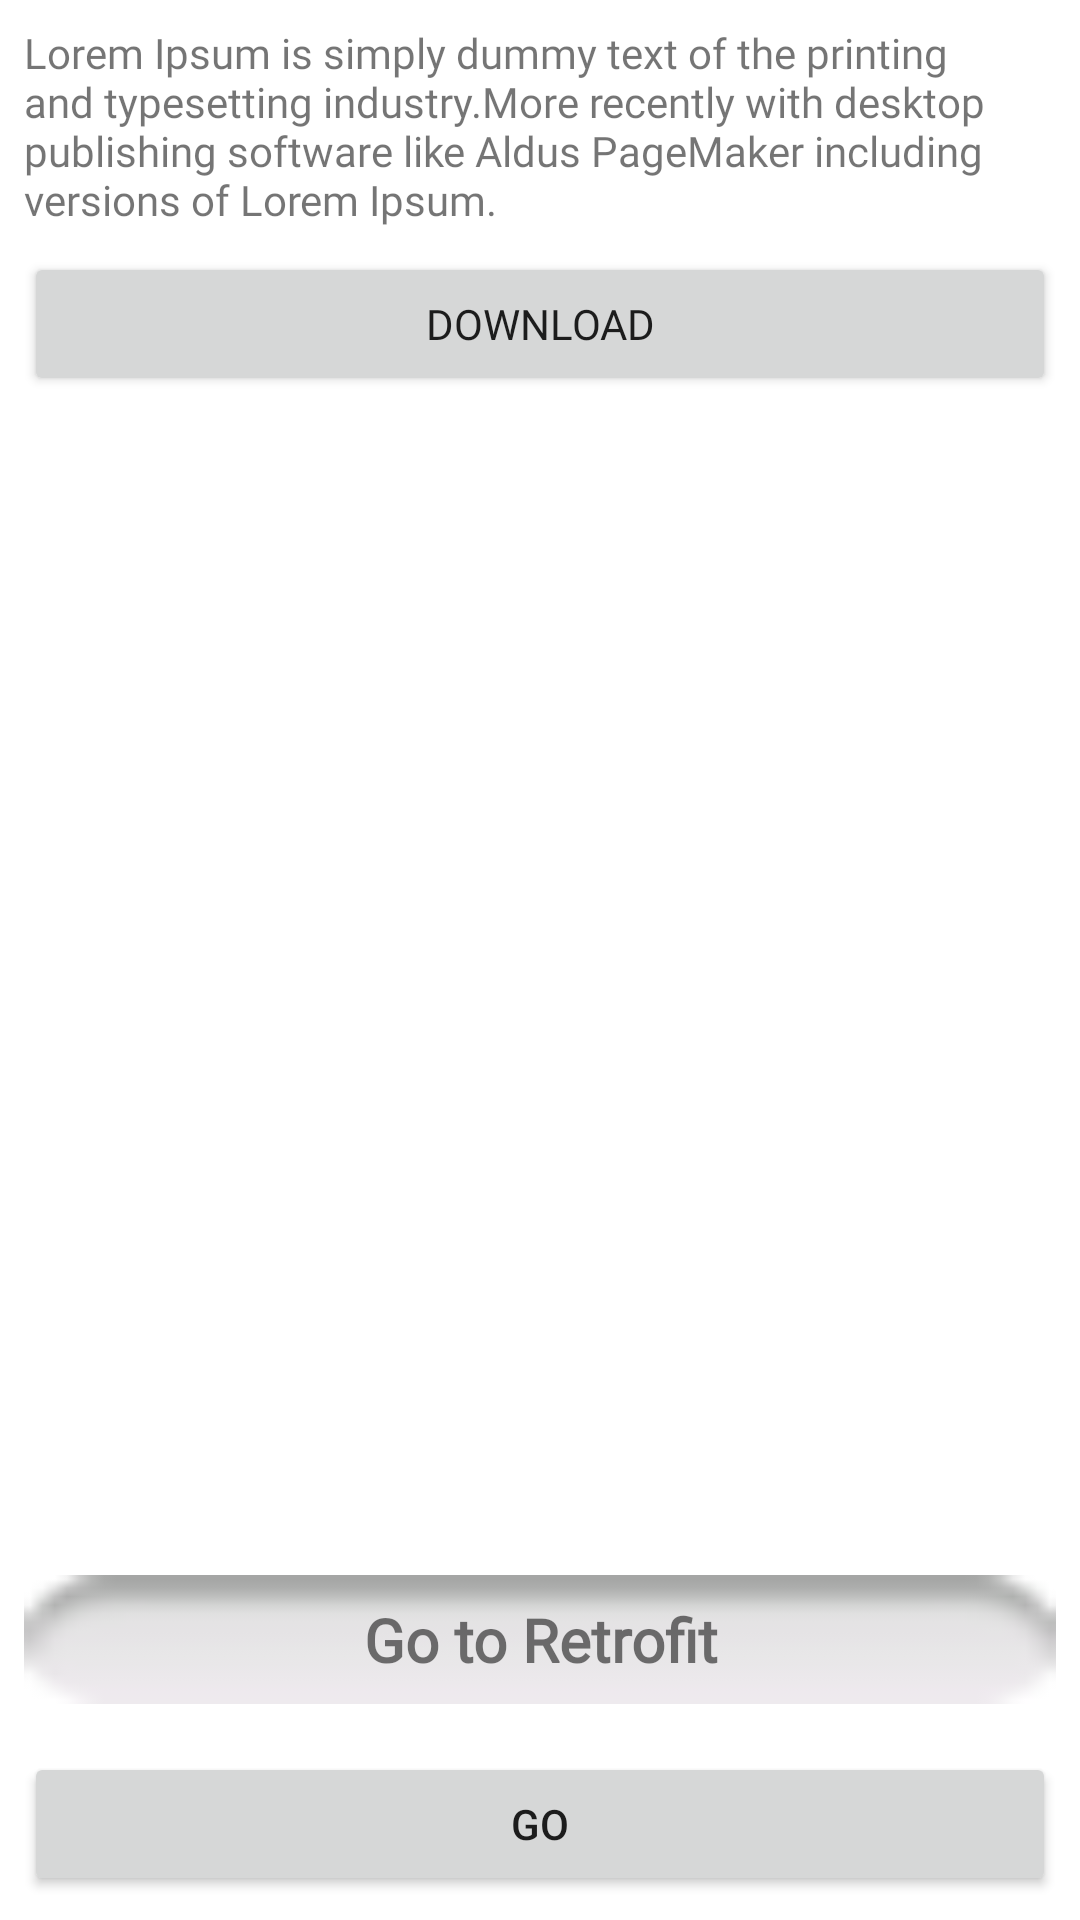

Layout XML and referenced resources for this Android screen:
<!-- AndroidManifest.xml: application theme Theme.CoroutinesStudy -->
<!-- res/layout/activity_coroutines.xml -->
<?xml version="1.0" encoding="utf-8"?>
<layout xmlns:android="http://schemas.android.com/apk/res/android"
    xmlns:app="http://schemas.android.com/apk/res-auto"
    xmlns:tools="http://schemas.android.com/tools">

    <data>

    </data>

    <androidx.core.widget.NestedScrollView
        android:layout_width="match_parent"
        android:layout_height="match_parent"
        android:fitsSystemWindows="true"
        android:fillViewport="true"
        tools:context=".ui.CoroutinesActivity"
        tools:ignore="SpeakableTextPresentCheck">

        <androidx.constraintlayout.widget.ConstraintLayout

            android:layout_width="match_parent"
            android:layout_height="match_parent">

            <TextView
                android:id="@+id/textViewCoroutinesMain"
                android:layout_width="0dp"
                android:layout_height="wrap_content"
                android:layout_marginStart="8dp"
                android:layout_marginTop="8dp"
                android:layout_marginEnd="8dp"
                android:fontFamily="@font/autour_one"
                android:text="@string/third_message"
                app:layout_constraintEnd_toEndOf="parent"
                app:layout_constraintStart_toStartOf="parent"
                app:layout_constraintTop_toTopOf="parent" />

            <Button
                android:id="@+id/buttonCoroutinesMain"
                android:layout_width="match_parent"
                android:layout_height="wrap_content"
                android:layout_marginStart="8dp"
                android:layout_marginTop="8dp"
                android:layout_marginEnd="8dp"
                android:fontFamily="@font/autour_one"
                android:text="@string/download"
                app:layout_constraintEnd_toEndOf="parent"
                app:layout_constraintStart_toStartOf="parent"
                app:layout_constraintTop_toBottomOf="@+id/textViewCoroutinesMain" />

            <TextView
                android:id="@+id/textViewDownloadCoroutinesMain"
                android:layout_width="0dp"
                android:layout_height="wrap_content"
                android:layout_marginTop="8dp"
                tools:text="@string/app_name"
                android:visibility="gone"
                android:textAlignment="center"
                android:padding="8dp"
                android:fontFamily="@font/autour_one"
                app:layout_constraintEnd_toEndOf="@+id/textViewCoroutinesMain"
                app:layout_constraintStart_toStartOf="@+id/textViewCoroutinesMain"
                app:layout_constraintTop_toBottomOf="@+id/buttonCoroutinesMain" />

            <Button
                android:id="@+id/buttonGoToMainCoroutines"
                android:layout_width="0dp"
                android:layout_height="wrap_content"
                android:layout_marginStart="8dp"
                android:layout_marginEnd="8dp"
                android:layout_marginBottom="8dp"
                android:text="@string/go"
                app:layout_constraintBottom_toBottomOf="parent"
                app:layout_constraintEnd_toEndOf="parent"
                app:layout_constraintStart_toStartOf="parent" />

            <TextView
                android:id="@+id/textViewGoRetrofitCoroutinesMain"
                android:layout_width="0dp"
                android:layout_height="wrap_content"
                android:text="@string/go_to_retrofit"
                android:layout_marginBottom="16dp"
                android:fontFamily="@font/autour_one"
                android:padding="8dp"
                android:textAlignment="center"
                android:textStyle="bold"
                android:textSize="20sp"
                android:background="@android:drawable/button_onoff_indicator_off"
                app:layout_constraintBottom_toTopOf="@+id/buttonGoToMainCoroutines"
                app:layout_constraintEnd_toEndOf="@+id/buttonGoToMainCoroutines"
                app:layout_constraintStart_toStartOf="@+id/buttonGoToMainCoroutines" />


        </androidx.constraintlayout.widget.ConstraintLayout>
    </androidx.core.widget.NestedScrollView>
</layout>
<!-- resources referenced by this layout -->
<resources>
  <string name="app_name">CoroutinesStudy</string>
  <string name="download">Download</string>
  <string name="go">Go</string>
  <string name="go_to_retrofit">Go to Retrofit</string>
  <string name="third_message">Lorem Ipsum is simply dummy text of the printing and typesetting industry.More recently with desktop publishing software like Aldus PageMaker including versions of Lorem Ipsum.</string>
  <style name="Theme.CoroutinesStudy" parent="Theme.MaterialComponents.DayNight.NoActionBar">
          
          <item name="colorPrimary">@color/purple_500</item>
          <item name="colorPrimaryVariant">@color/purple_700</item>
          <item name="colorOnPrimary">@color/white</item>
          
          <item name="colorSecondary">@color/teal_200</item>
          <item name="colorSecondaryVariant">@color/teal_700</item>
          <item name="colorOnSecondary">@color/black</item>
          <item name="windowActionBar">false</item>
          
          <item name="android:statusBarColor" tools:targetApi="l">?attr/colorPrimaryVariant</item>
          
      </style>
  <!-- not gathered from this repository: default colours our renderer supplied (Android Studio template values) -->
  <color name="purple_500">#FF6200EE</color>
  <color name="purple_700">#FF3700B3</color>
  <color name="teal_200">#FF03DAC5</color>
  <color name="teal_700">#FF018786</color>
  <color name="black">#FF000000</color>
  <color name="white">#FFFFFFFF</color>
</resources>
